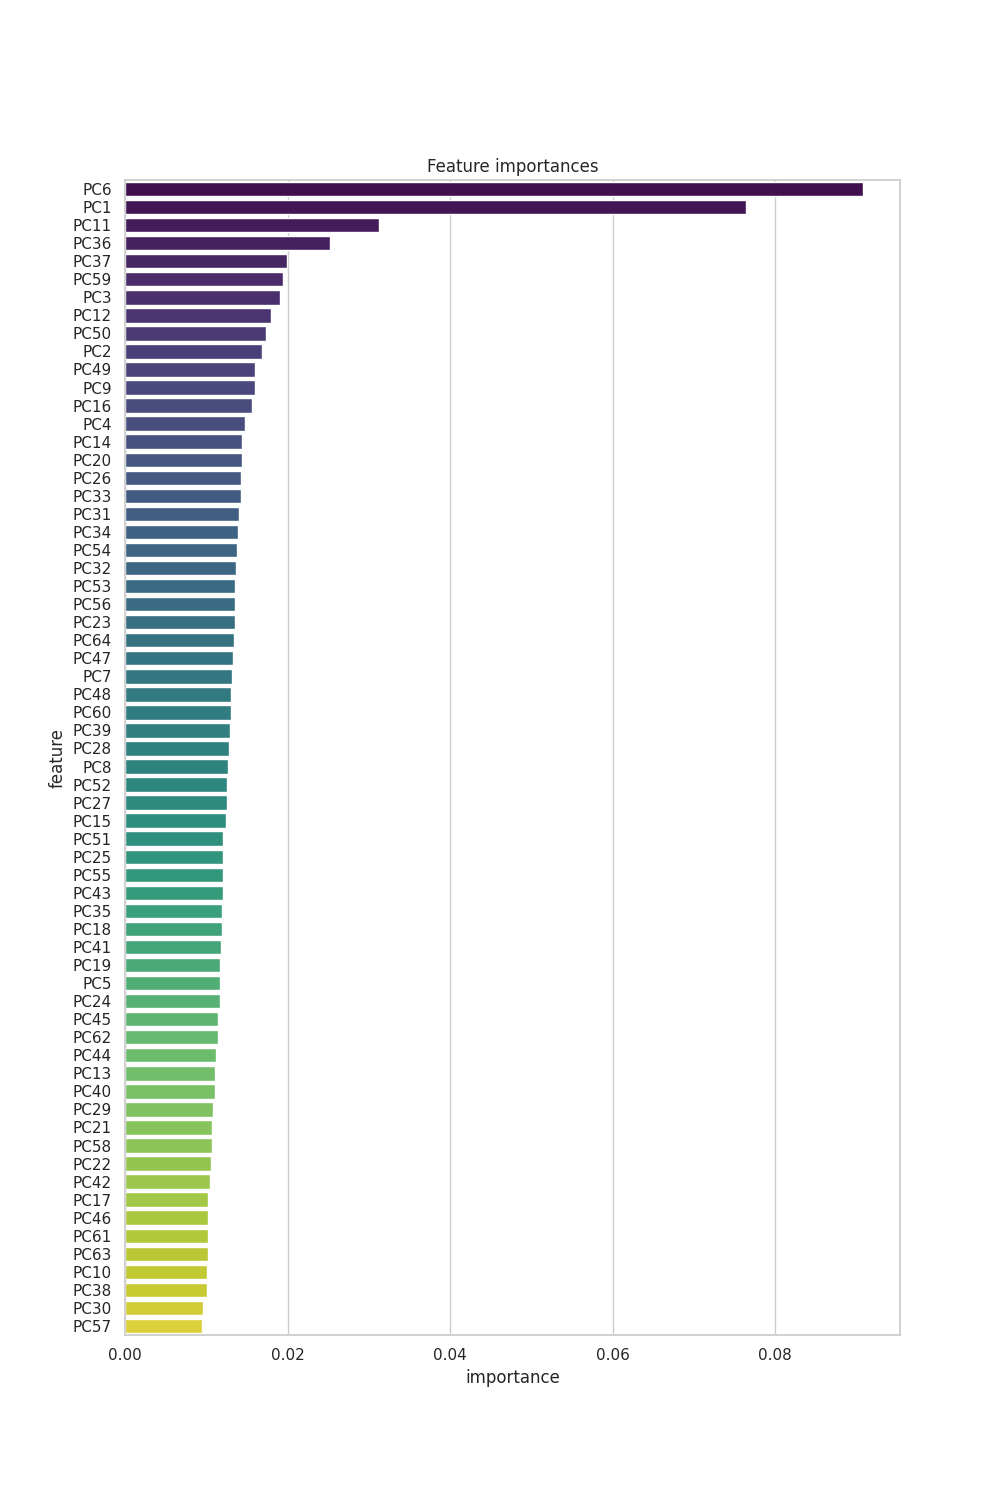

The table this chart was drawn from, first rows:
index, feature, importance
5, PC6, 0.09081
0, PC1, 0.07635
10, PC11, 0.03119
35, PC36, 0.0252
36, PC37, 0.01996
58, PC59, 0.01943
2, PC3, 0.01911
11, PC12, 0.01793
49, PC50, 0.01733
1, PC2, 0.01685
48, PC49, 0.01598
8, PC9, 0.01593
15, PC16, 0.01564
3, PC4, 0.01481
13, PC14, 0.01442
19, PC20, 0.01441
25, PC26, 0.01428
32, PC33, 0.01423
30, PC31, 0.01403
33, PC34, 0.01391
53, PC54, 0.01373
31, PC32, 0.01365
52, PC53, 0.01352
55, PC56, 0.01351
22, PC23, 0.01349
63, PC64, 0.0134
46, PC47, 0.01333
6, PC7, 0.01311
47, PC48, 0.01309
59, PC60, 0.01304
38, PC39, 0.01297
27, PC28, 0.01279
7, PC8, 0.0127
51, PC52, 0.01261
26, PC27, 0.01259
14, PC15, 0.01238
50, PC51, 0.01207
24, PC25, 0.01201
54, PC55, 0.012
42, PC43, 0.012
34, PC35, 0.01197
17, PC18, 0.01191
40, PC41, 0.01179
18, PC19, 0.01174
4, PC5, 0.01171
23, PC24, 0.01165
44, PC45, 0.01147
61, PC62, 0.01147
43, PC44, 0.01117
12, PC13, 0.01105
39, PC40, 0.01104
28, PC29, 0.01083
20, PC21, 0.01074
57, PC58, 0.01068
21, PC22, 0.01058
41, PC42, 0.01048
16, PC17, 0.01024
45, PC46, 0.01023
60, PC61, 0.01017
62, PC63, 0.01015
... 4 more rows
